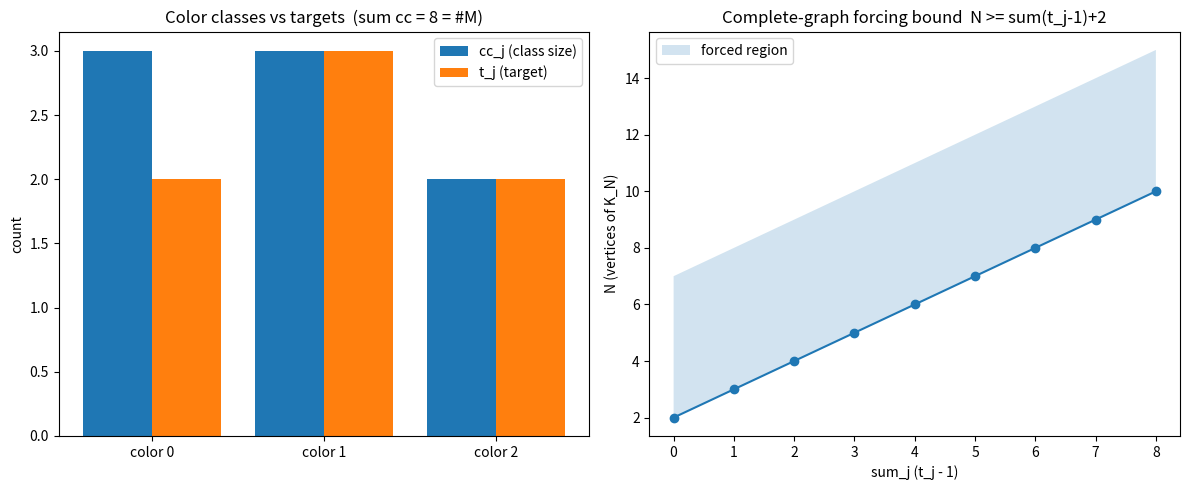

This figure's Python source:
"""Visualization: the exact local star threshold and complete-graph forcing.

Generates a two-panel figure:
  (left)  per-color class sizes for a sample coloring vs. their targets,
          with the conservation identity sum(cc)=#M annotated;
  (right) the forcing region N >= sum_j (t_j-1)+2 for K_N as t varies.

Requires matplotlib. Run: python visualization.py
"""
from typing import List, Sequence
import matplotlib.pyplot as plt


def class_counts(colors: Sequence[int], q: int) -> List[int]:
    out = [0] * q
    for c in colors:
        out[c] += 1
    return out


def main() -> None:
    fig, (ax1, ax2) = plt.subplots(1, 2, figsize=(12, 5))

    # Panel 1: color classes vs targets
    targets = [2, 3, 2]
    colors = [0, 1, 1, 2, 0, 1, 2, 0]
    q = len(targets)
    counts = class_counts(colors, q)
    x = list(range(q))
    ax1.bar([i - 0.2 for i in x], counts, width=0.4, label="cc_j (class size)")
    ax1.bar([i + 0.2 for i in x], targets, width=0.4, label="t_j (target)")
    ax1.axhline(0, color="black", linewidth=0.5)
    ax1.set_xticks(x)
    ax1.set_xticklabels([f"color {i}" for i in x])
    ax1.set_title(f"Color classes vs targets  (sum cc = {sum(counts)} = #M)")
    ax1.set_ylabel("count")
    ax1.legend()

    # Panel 2: complete-graph forcing region
    sum_targets = list(range(0, 9))
    threshold = [s + 2 for s in sum_targets]
    ax2.plot(sum_targets, threshold, marker="o")
    ax2.fill_between(sum_targets, threshold, [t + 5 for t in threshold],
                     alpha=0.2, label="forced region")
    ax2.set_xlabel("sum_j (t_j - 1)")
    ax2.set_ylabel("N (vertices of K_N)")
    ax2.set_title("Complete-graph forcing bound  N >= sum(t_j-1)+2")
    ax2.legend()

    fig.tight_layout()
    fig.savefig("star_threshold.png", dpi=150)
    print("Wrote star_threshold.png")


if __name__ == "__main__":
    main()
